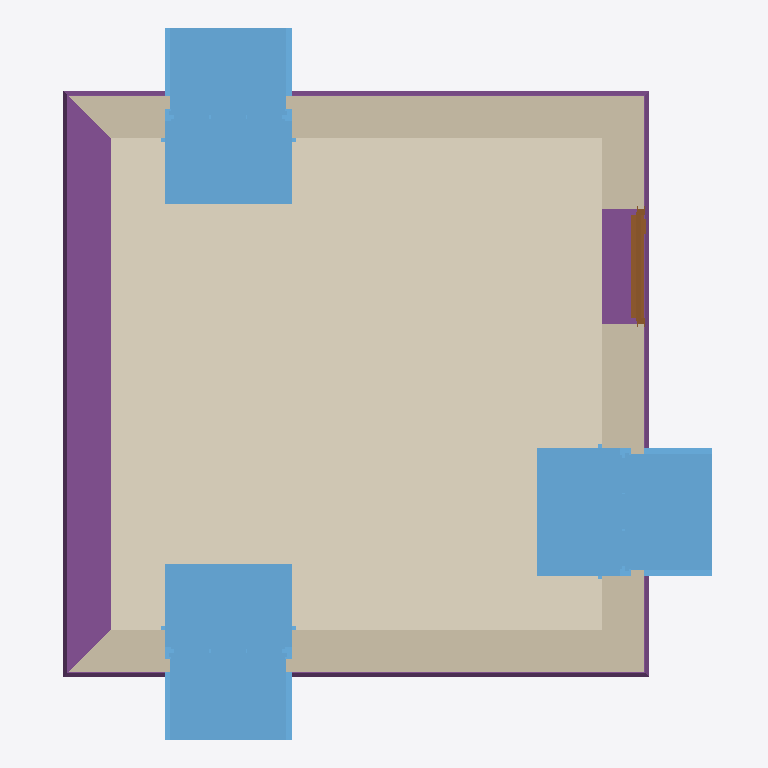
Plan cut of the same IFC building model at storey '0' (level 0.00 m, cut at 1.40 m), seen from above with north up, elements coloured by IFC class: 4 footings (purple), 3 windows (light blue), 3 walls (beige), 1 covering (cream), 1 door (brown). Cut surfaces are drawn darker.
Extent 5.1 m × 5.6 m × 4.0 m (x, y, z). Storeys (3): My Storey at 0.00 m; 0 at 0.00 m; 1 at 3.00 m. Elements (32): 9 IfcCovering, 7 IfcWall, 6 IfcStructuralSurfaceMember, 4 IfcFooting, 3 IfcWindow, 1 IfcDoor, 1 IfcRoof, 1 IfcSlab.

HEADER;
FILE_DESCRIPTION(('ViewDefinition[DesignTransferView]'),'2;1');
FILE_NAME('delete_wall4_add_door.ifc','2026-01-03T21:35:59+00:00',(''),(''),'IfcOpenShell 0.0.0','Bonsai 0.0.0','');
FILE_SCHEMA(('IFC4'));
ENDSEC;
DATA;
#1=IFCPROJECT('3JXUqZgN9CD815Q82TjEGn',$,'My Project',$,$,$,$,(#14,#26),#9);
#31=IFCSITE('3PvNfNnr1C9fXtlchV8mK1',$,'My Site',$,$,#54,$,$,$,$,$,$,$,$);
#74=IFCSITE('3EsvMadinDrQMWD$TLT6g_',$,'Cube',$,$,$,$,$,$,$,$,$,$,$);
#37=IFCBUILDING('2huMD7uiLDqBYhSvFp4tRg',$,'My Building',$,$,#60,$,$,$,$,$,$);
#75=IFCBUILDING('0FxqB6DIb35x_rlwK80b$A',$,'Cube',$,$,#86,#2801,$,$,$,$,$);
#43=IFCBUILDINGSTOREY('3ABC7A9vv8Su0Ak_d_Irja',$,'My Storey',$,$,#66,$,$,$,$);
#90=IFCBUILDINGSTOREY('0JJlU6Ljf4RBHWfL9L7yug',$,'0','Storey 0',$,#96,$,'Storey 0',.ELEMENT.,0.0);
#97=IFCBUILDINGSTOREY('3DRlbS$9f6Yx63eZSGQs2I',$,'1','Storey 1',$,#102,$,'Storey 1',.ELEMENT.,3.0);
#2297=IFCCOVERING('2QXm5zLfD4bRnvz6fe48t9',$,'living-floor/0',$,$,#2747,#2338,$,$);
#2017=IFCFOOTING('21mQO6acvBgQIhhv8O20zd',$,'ground beam',$,$,#2240,#2043,$,$);
#992=IFCWINDOW('3zznb4ZWf69h6sk5GQqvjO',$,'living outside window',$,$,#2772,#1015,$,1.82,0.91,$,$,$);
#748=IFCWINDOW('0XYqCHuXD6sBOs_HSKhCcK',$,'living outside window',$,$,#2762,#771,$,1.82,0.91,$,$,$);
#1322=IFCWINDOW('1V79qJ3pr73vzp0INlGHOk',$,'living outside window',$,$,#2787,#1345,$,1.82,0.91,$,$,$);
#666=IFCWALL('0ApbjlpxnAlvggqADIl4zw',$,'exterior',$,$,#747,#741,$,$);
#1154=IFCWALL('1V_xf2yvDFqwl55jaQIXRl',$,'exterior',$,$,#1240,#1234,$,$);
#910=IFCWALL('2dv9Kt7fL8ZfAWWGk2hBLk',$,'exterior',$,$,#991,#985,$,$);
#2124=IFCFOOTING('154Jdh9Gb9OA$b4mnrGAaR',$,'ground beam',$,$,#2250,#2149,$,$);
#2071=IFCFOOTING('1m9kY7wn52DPqVhjs76ULf',$,'ground beam',$,$,#2245,#2096,$,$);
#2177=IFCFOOTING('1sGb1I10n3euRuZk3GPGEb',$,'ground beam',$,$,#2255,#2203,$,$);
#2925=IFCDOOR('1e0N2n4$PBRvgNWLXkUa0y',$,'Door',$,$,#2989,#2934,$,2.0,0.899999976158142,$,$,$);
ENDSEC;